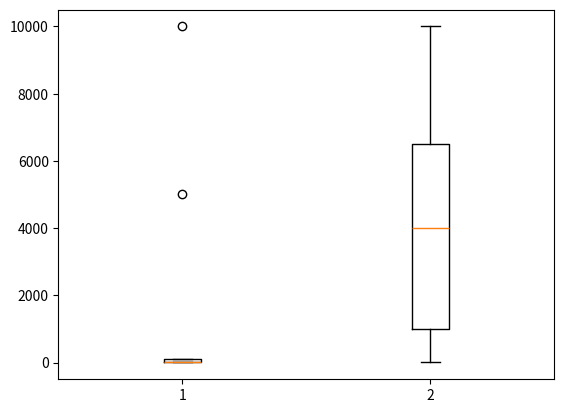

Generate this figure with matplotlib:
import numpy as np
from numpy.core.fromnumeric import reshape


aaa = np.array([[  1,   2,   10000,3,   4,   6,  7,   8,   90,  100,   5000], 
                  [1000,2000,3,    4000,5000,6000,7000,8,   9000,10000, 1001]])

# (2,10) -> (10, 2 )
aaa = aaa.transpose()
'''
[[    1  1000]
 [    2  2000]
 [10000     3]
 [    3  4000]
 [    4  5000]
 [    6  6000]
 [    7  7000]
 [    8     8]
 [   90  9000]
 [  100 10000]
 [ 5000  1001]]
'''

# print(aaa)

# print(aaa.shape)

# print(aaa[:, 0])


def outlier(data_out):
    result = []
    for i in range(data_out.shape[1]):
        quartile_1, q2, quartile_3 = np.percentile(data_out[:, i], [25, 50, 75])
        print("Q1 : ", quartile_1)
        print("Q2 : ", q2)
        print("Q3 : ", quartile_3)
        iqr = quartile_3 - quartile_1
        print("IQR : ", iqr)
        lower_bound = quartile_1 - (iqr * 1.5)
        upper_bound = quartile_3 + (iqr * 1.5)

        result.append(np.where((data_out[:, i]>upper_bound) | (data_out[:, i]<lower_bound)))
        # n = np.count_nonzero((data_out[:, i]>upper_bound) | (data_out[:, i]<lower_bound))
        # result.append([i+1,'columns', m, 'outlier_num :', n])

    return result#  np.array(result)

outliers_loc = outlier(aaa)
print('이상치의 위치 : ', outliers_loc)





import matplotlib.pyplot as plt
plt.boxplot(aaa)
plt.show()